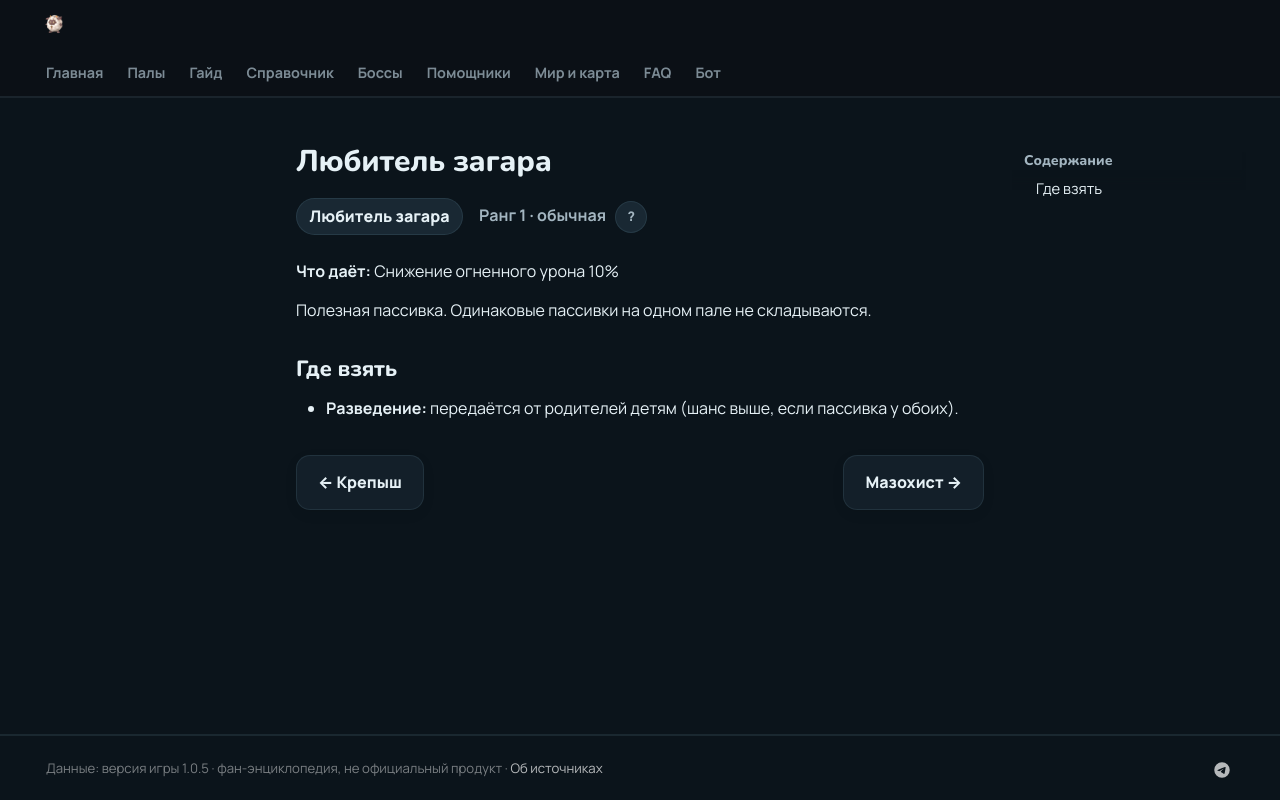

repository: 39den/palwiki · page: passivki/suntan_lover/index.html · generator: mkdocs

# Любитель загара

<div class="psv-hero" markdown="0"><span class="psv r-1 big">Любитель загара</span> <span class="rk">Ранг 1 · обычная <button class="hlp" data-tip="Ранг — насколько сильна пассивка: от −3 (вредная) до 4 (легендарная). Чем выше, тем реже встречается.">?</button></span></div>

**Что даёт:** Снижение огненного урона 10%

Полезная пассивка. Одинаковые пассивки на одном пале не складываются.

## Где взять

- 🧬 **Разведение:** передаётся от родителей детям (шанс выше, если пассивка у обоих).


<div class="pn" markdown="0"><a class="card-link" href="../../passivki/fit_as_a_fiddle/">← Крепыш</a><a class="card-link" href="../../passivki/masochist/">Мазохист →</a></div>
